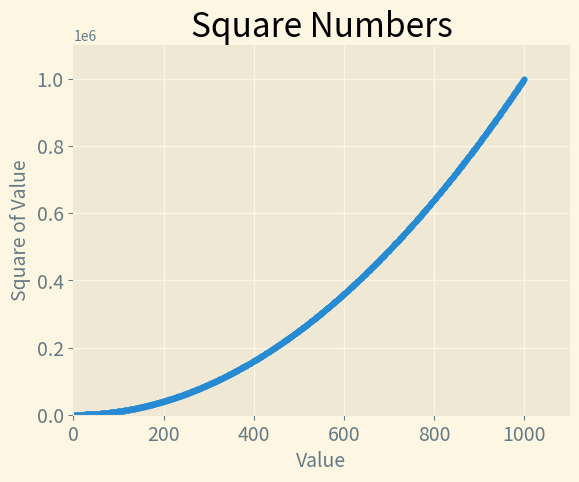

Write Python code to recreate this figure.
import matplotlib.pyplot as plt

"""
Use `scatter()` method to plot a single point.

To adjust the size of single point, modify the `s` parameter in the `scatter()`.
"""

x_values = range(1, 1001)
y_values = [x ** 2 for x in x_values]

plt.style.use('Solarize_Light2')
fig, ax = plt.subplots()
ax.scatter(x_values, y_values, s=10)

# Set chart title and label axes.
ax.set_title("Square Numbers", fontsize=24)
ax.set_xlabel("Value", fontsize=14)
ax.set_ylabel("Square of Value", fontsize=14)

# Set the range for each axis.
ax.axis([0, 1100, 0, 1100000])

# Set size of tick labels.
ax.tick_params(axis='both', which='major', labelsize=14)

plt.show()